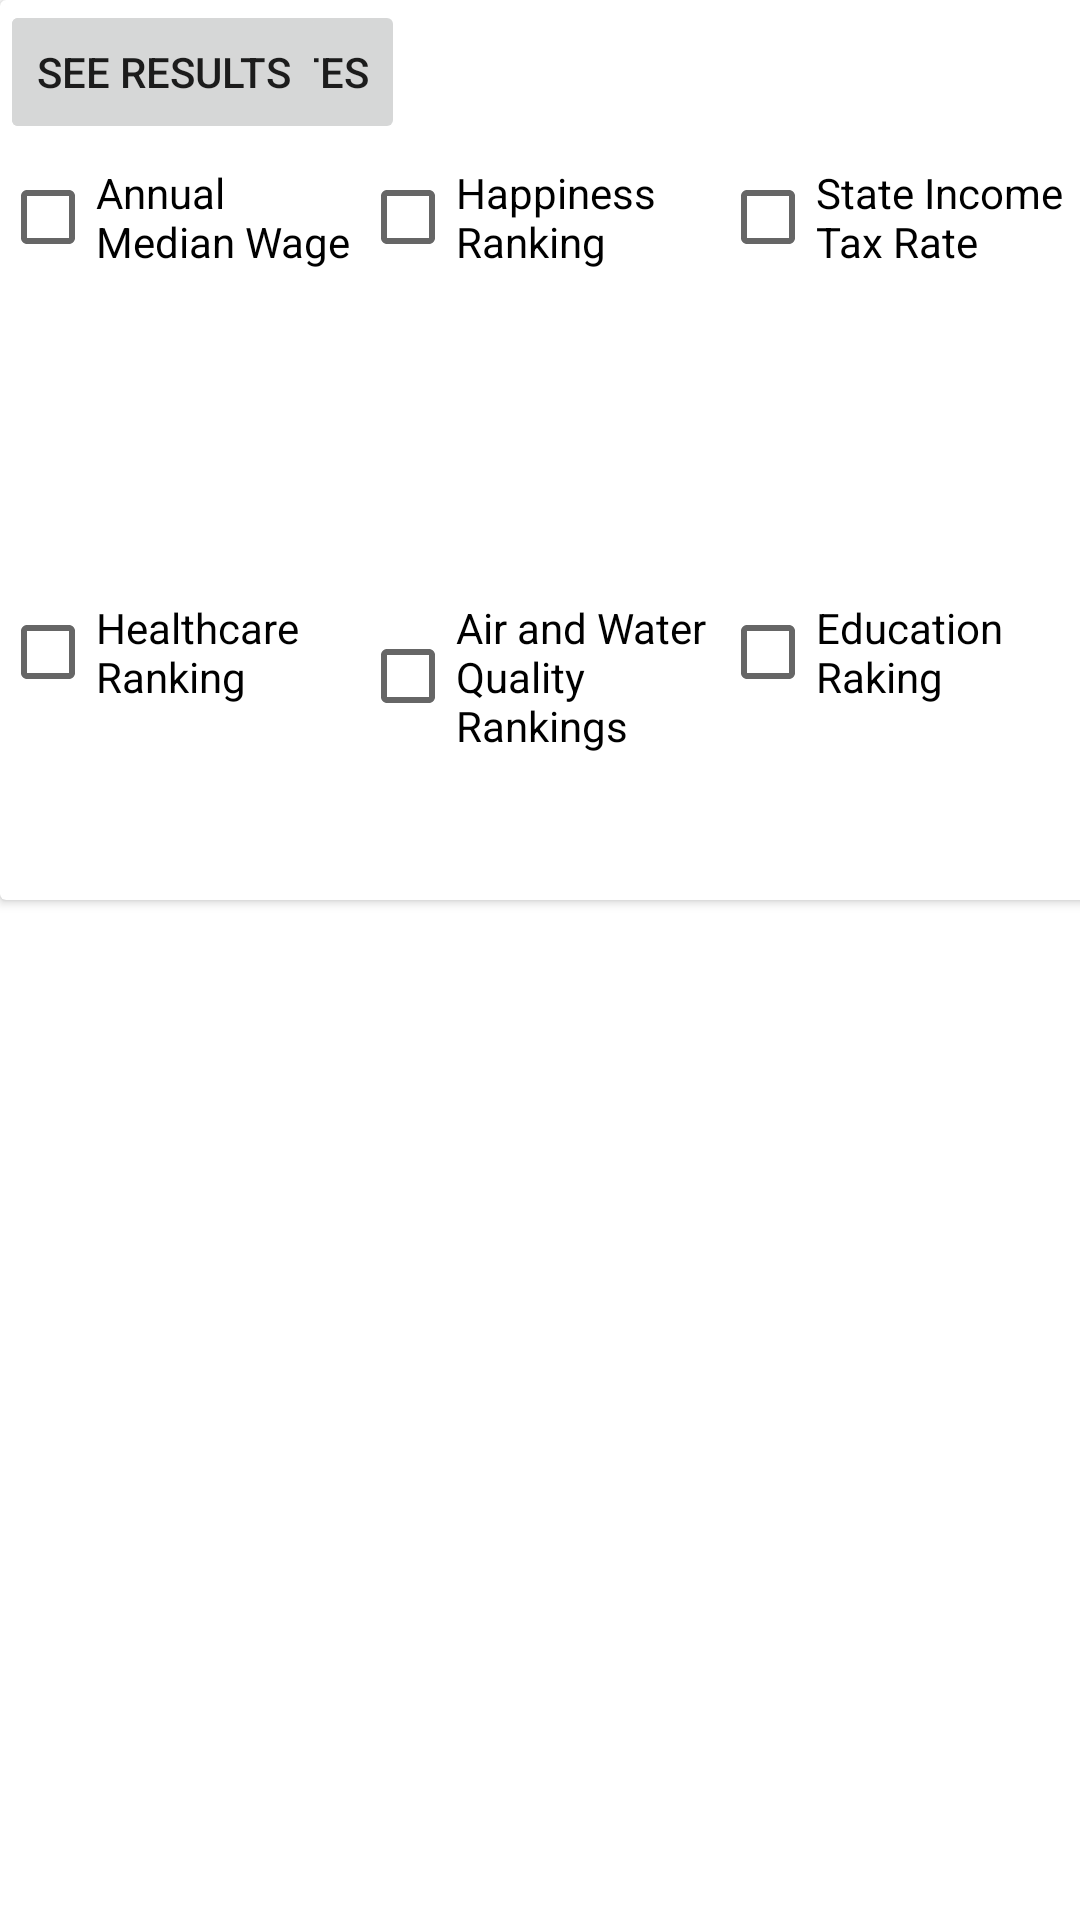

Layout XML and referenced resources for this Android screen:
<!-- AndroidManifest.xml: application theme Theme.PFF -->
<!-- res/layout/indicators.xml -->
<?xml version="1.0" encoding="utf-8"?>
<androidx.constraintlayout.widget.ConstraintLayout xmlns:android="http://schemas.android.com/apk/res/android"
    xmlns:app="http://schemas.android.com/apk/res-auto"
    xmlns:tools="http://schemas.android.com/tools"
    android:layout_width="match_parent"
    android:layout_height="match_parent"
    android:background="@drawable/background1">

    <ImageView
        android:id="@+id/imageView"
        android:layout_width="101dp"
        android:layout_height="80dp"
        app:srcCompat="@drawable/logo"
        tools:layout_editor_absoluteX="0dp"
        tools:layout_editor_absoluteY="0dp"
        tools:ignore="MissingConstraints" />

    <androidx.cardview.widget.CardView
        android:layout_width="600dp"
        android:layout_height="300dp"
        tools:ignore="MissingConstraints"
        tools:layout_editor_absoluteX="13dp"
        tools:layout_editor_absoluteY="82dp">

        <TableLayout
            android:layout_width="600dp"
            android:layout_height="300dp">

            <TableRow
                android:layout_width="600dp"
                android:layout_height="150dp">

                <CheckBox
                    android:id="@+id/checkBox"
                    android:layout_width="120dp"
                    android:layout_height="145dp"
                    android:scaleType="fitCenter"
                    android:onClick="checked"

                    android:adjustViewBounds="false"
                    android:text="Annual Median Wage" />


                <CheckBox
                    android:id="@+id/checkBox2"
                    android:layout_width="120dp"
                    android:layout_height="145dp"
                    android:scaleType="fitCenter"

                    android:adjustViewBounds="false"
                    android:text="Happiness Ranking" />


                <CheckBox
                    android:id="@+id/checkBox3"

                    android:layout_width="120dp"
                    android:layout_height="145dp"
                    android:scaleType="fitCenter"

                    android:adjustViewBounds="false"
                    android:text="State Income Tax Rate"/>


                <CheckBox
                    android:id="@+id/checkBox4"
                    android:layout_width="120dp"
                    android:layout_height="145dp"
                    android:scaleType="fitCenter"

                    android:adjustViewBounds="false"
                    android:text="State Income Tax Bracket"/>


                <CheckBox
                    android:id="@+id/checkBox5"
                    android:layout_width="111dp"
                    android:layout_height="145dp"
                    android:adjustViewBounds="false"

                    android:scaleType="fitCenter"
                    android:text="Entertainment, Recreation,
 and Nightlife Ranking" />

            </TableRow>

            <TableRow
                android:layout_width="670dp"
                android:layout_height="150dp">

                <CheckBox
                    android:id="@+id/checkBox6"
                    android:layout_width="120dp"
                    android:layout_height="145dp"
                    android:scaleType="fitCenter"

                    android:adjustViewBounds="false"
                    android:text="Healthcare Ranking" />


                <CheckBox
                    android:id="@+id/checkBox7"
                    android:layout_width="120dp"
                    android:layout_height="145dp"
                    android:scaleType="fitCenter"

                    android:adjustViewBounds="false"
                    android:text="Air and Water Quality Rankings" />


                <CheckBox
                    android:id="@+id/checkBox8"

                    android:layout_width="120dp"
                    android:layout_height="145dp"
                    android:scaleType="fitCenter"

                    android:adjustViewBounds="false"
                    android:text="Education Raking"/>


                <CheckBox
                    android:id="@+id/checkBox9"
                    android:layout_width="120dp"
                    android:layout_height="145dp"
                    android:scaleType="fitCenter"

                    android:adjustViewBounds="false"
                    android:text="Cost of Living Index"/>


                <CheckBox
                    android:id="@+id/checkBox10"
                    android:layout_width="120dp"
                    android:layout_height="145dp"
                    android:scaleType="fitCenter"

                    android:adjustViewBounds="false"
                    android:text="Cost of Living Ranking"/>

            </TableRow>

        </TableLayout>
    </androidx.cardview.widget.CardView>

    <Button
        android:id="@+id/button"
        android:layout_width="wrap_content"
        android:layout_height="wrap_content"
        android:text="Back to States"
        tools:layout_editor_absoluteX="182dp"
        tools:layout_editor_absoluteY="11dp"
        tools:ignore="MissingConstraints" />

    <Button
        android:id="@+id/button2"
        android:layout_width="wrap_content"
        android:layout_height="wrap_content"
        android:text="See Results"
        tools:layout_editor_absoluteX="433dp"
        tools:layout_editor_absoluteY="11dp"
        tools:ignore="MissingConstraints" />

</androidx.constraintlayout.widget.ConstraintLayout>
<!-- resources referenced by this layout -->
<resources>
  <!-- drawable logo: jpg bitmap (drawable, 51753 bytes) -->
  <style name="Theme.PFF" parent="Theme.MaterialComponents.DayNight.NoActionBar">
          
          <item name="colorPrimary">@color/purple_500</item>
          <item name="colorPrimaryVariant">@color/purple_700</item>
          <item name="colorOnPrimary">@color/white</item>
          
          <item name="colorSecondary">@color/teal_200</item>
          <item name="colorSecondaryVariant">@color/teal_700</item>
          <item name="colorOnSecondary">@color/black</item>
          
          <item name="android:statusBarColor" tools:targetApi="l">?attr/colorPrimaryVariant</item>
          
      </style>
  <color name="purple_500">#FF6200EE</color>
  <color name="purple_700">#FF3700B3</color>
  <color name="white">#FFFFFFFF</color>
  <color name="teal_200">#FF03DAC5</color>
  <color name="teal_700">#FF018786</color>
  <color name="black">#FF000000</color>
</resources>
